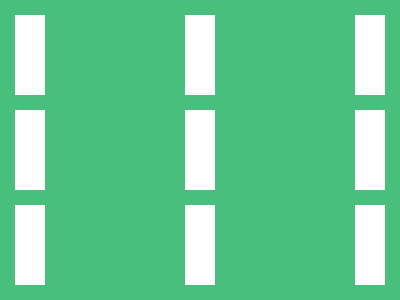

Give the HTML and CSS whose rendering is this image.

<!-- 100% match, 233 characters -->
<div><p><p><p></div><div><p><p><p></div><div><p><p><p></div><style>body{background:#48BF7D;margin:15;display:flex;justify-content:space-between}div{display:flex;flex-flow:column;gap:15px}p{background:#FFF;width:30;height:80;margin:0}
